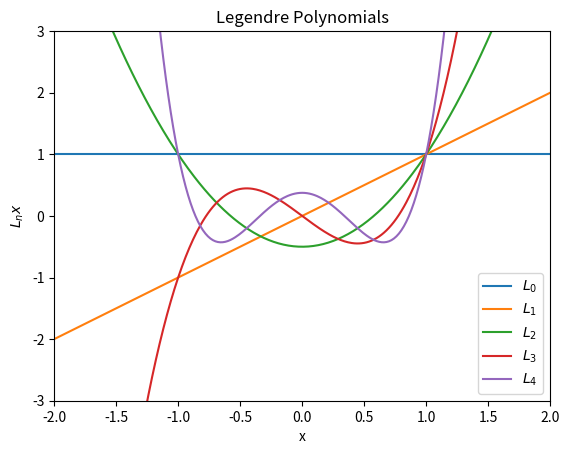

Recreate this plot in Python.
import numpy as np
from scipy.special import eval_legendre
import matplotlib.pyplot as pt

x=np.arange(-50,50,0.01)
pt.xlim(-2,2)
pt.ylim(-3,3)

i=0
for i in range(0,5):
    pt.plot(x,eval_legendre(i,x),label=rf"$L_{i}$")

pt.title("Legendre Polynomials")
pt.legend(loc="best")
pt.xlabel("x")
pt.ylabel("$L_n{x}$")
pt.show()